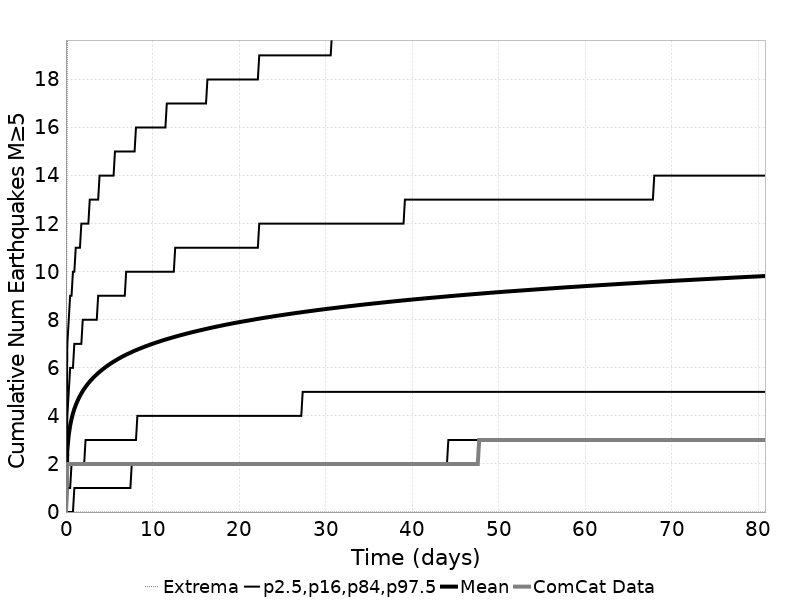

Source data for this figure (header and first rows):
Time (days), ComCat Data, Simulation Mean, Simulation Median, Simulation Mode, Simulation Minimum, Simulation Maximum, 2.5 %-ile, 16 %-ile, 84 %-ile, 97.5 %-ile
0.0, 0.0, 0.0, 0.0, 0.0, 0.0, 0.0, 0.0, 0.0, 0.0, 0.0
0.1619, 2.0, 2.595, 2.0, 2.0, 0.0, 19.0, 0.0, 1.0, 4.0, 7.0
0.3238, 2.0, 3.215, 3.0, 2.0, 0.0, 23.0, 0.0, 1.0, 5.0, 8.0
0.4856, 2.0, 3.595, 3.0, 3.0, 0.0, 25.0, 0.0, 1.0, 6.0, 9.0
0.6475, 2.0, 3.877, 4.0, 3.0, 0.0, 28.0, 0.0, 2.0, 6.0, 9.0
0.8094, 2.0, 4.103, 4.0, 3.0, 0.0, 30.0, 0.0, 2.0, 6.0, 10.0
0.9713, 2.0, 4.289, 4.0, 3.0, 0.0, 30.0, 1.0, 2.0, 7.0, 10.0
1.133, 2.0, 4.449, 4.0, 4.0, 0.0, 31.0, 1.0, 2.0, 7.0, 11.0
1.295, 2.0, 4.591, 4.0, 4.0, 0.0, 31.0, 1.0, 2.0, 7.0, 11.0
1.457, 2.0, 4.717, 4.0, 4.0, 0.0, 33.0, 1.0, 2.0, 7.0, 11.0
1.619, 2.0, 4.833, 4.0, 4.0, 0.0, 34.0, 1.0, 2.0, 7.0, 11.0
1.781, 2.0, 4.936, 5.0, 4.0, 0.0, 35.0, 1.0, 2.0, 7.0, 12.0
1.943, 2.0, 5.034, 5.0, 4.0, 0.0, 36.0, 1.0, 2.0, 8.0, 12.0
2.104, 2.0, 5.124, 5.0, 4.0, 0.0, 36.0, 1.0, 2.0, 8.0, 12.0
2.266, 2.0, 5.208, 5.0, 4.0, 0.0, 36.0, 1.0, 3.0, 8.0, 12.0
2.428, 2.0, 5.288, 5.0, 4.0, 0.0, 36.0, 1.0, 3.0, 8.0, 12.0
2.59, 2.0, 5.361, 5.0, 4.0, 0.0, 37.0, 1.0, 3.0, 8.0, 12.0
2.752, 2.0, 5.43, 5.0, 4.0, 0.0, 38.0, 1.0, 3.0, 8.0, 13.0
2.914, 2.0, 5.495, 5.0, 4.0, 0.0, 39.0, 1.0, 3.0, 8.0, 13.0
3.076, 2.0, 5.558, 5.0, 4.0, 0.0, 39.0, 1.0, 3.0, 8.0, 13.0
3.238, 2.0, 5.617, 5.0, 4.0, 0.0, 39.0, 1.0, 3.0, 8.0, 13.0
3.399, 2.0, 5.675, 5.0, 4.0, 0.0, 39.0, 1.0, 3.0, 8.0, 13.0
3.561, 2.0, 5.728, 5.0, 5.0, 0.0, 39.0, 1.0, 3.0, 8.0, 13.0
3.723, 2.0, 5.781, 5.0, 5.0, 0.0, 39.0, 1.0, 3.0, 9.0, 13.0
3.885, 2.0, 5.832, 5.0, 5.0, 0.0, 39.0, 1.0, 3.0, 9.0, 14.0
4.047, 2.0, 5.881, 5.0, 5.0, 0.0, 39.0, 1.0, 3.0, 9.0, 14.0
4.209, 2.0, 5.928, 5.0, 5.0, 0.0, 39.0, 1.0, 3.0, 9.0, 14.0
4.371, 2.0, 5.974, 5.0, 5.0, 0.0, 39.0, 1.0, 3.0, 9.0, 14.0
4.533, 2.0, 6.019, 6.0, 5.0, 0.0, 40.0, 1.0, 3.0, 9.0, 14.0
4.694, 2.0, 6.062, 6.0, 5.0, 0.0, 40.0, 1.0, 3.0, 9.0, 14.0
4.856, 2.0, 6.103, 6.0, 5.0, 0.0, 40.0, 1.0, 3.0, 9.0, 14.0
5.018, 2.0, 6.144, 6.0, 5.0, 0.0, 40.0, 1.0, 3.0, 9.0, 14.0
5.18, 2.0, 6.182, 6.0, 5.0, 0.0, 40.0, 1.0, 3.0, 9.0, 14.0
5.342, 2.0, 6.219, 6.0, 5.0, 0.0, 40.0, 1.0, 3.0, 9.0, 14.0
5.504, 2.0, 6.257, 6.0, 5.0, 0.0, 40.0, 1.0, 3.0, 9.0, 14.0
5.666, 2.0, 6.292, 6.0, 5.0, 0.0, 40.0, 1.0, 3.0, 9.0, 15.0
5.828, 2.0, 6.328, 6.0, 5.0, 0.0, 40.0, 1.0, 3.0, 9.0, 15.0
5.989, 2.0, 6.362, 6.0, 5.0, 0.0, 40.0, 1.0, 3.0, 9.0, 15.0
6.151, 2.0, 6.396, 6.0, 5.0, 0.0, 40.0, 1.0, 3.0, 9.0, 15.0
6.313, 2.0, 6.427, 6.0, 5.0, 0.0, 40.0, 1.0, 3.0, 9.0, 15.0
6.475, 2.0, 6.459, 6.0, 5.0, 0.0, 40.0, 1.0, 3.0, 9.0, 15.0
6.637, 2.0, 6.49, 6.0, 5.0, 0.0, 40.0, 1.0, 3.0, 9.0, 15.0
6.799, 2.0, 6.52, 6.0, 5.0, 0.0, 40.0, 1.0, 3.0, 9.0, 15.0
6.961, 2.0, 6.549, 6.0, 5.0, 0.0, 40.0, 1.0, 3.0, 10.0, 15.0
7.123, 2.0, 6.576, 6.0, 5.0, 0.0, 40.0, 1.0, 3.0, 10.0, 15.0
7.284, 2.0, 6.604, 6.0, 5.0, 0.0, 40.0, 1.0, 3.0, 10.0, 15.0
7.446, 2.0, 6.631, 6.0, 5.0, 0.0, 40.0, 1.0, 3.0, 10.0, 15.0
7.608, 2.0, 6.659, 6.0, 5.0, 0.0, 40.0, 2.0, 3.0, 10.0, 15.0
7.77, 2.0, 6.685, 6.0, 5.0, 0.0, 40.0, 2.0, 3.0, 10.0, 15.0
7.932, 2.0, 6.712, 6.0, 5.0, 0.0, 40.0, 2.0, 3.0, 10.0, 15.0
8.094, 2.0, 6.737, 6.0, 5.0, 0.0, 40.0, 2.0, 3.0, 10.0, 16.0
8.256, 2.0, 6.76, 6.0, 5.0, 0.0, 40.0, 2.0, 4.0, 10.0, 16.0
8.418, 2.0, 6.785, 6.0, 5.0, 0.0, 40.0, 2.0, 4.0, 10.0, 16.0
8.579, 2.0, 6.809, 6.0, 5.0, 0.0, 40.0, 2.0, 4.0, 10.0, 16.0
8.741, 2.0, 6.831, 6.0, 5.0, 0.0, 40.0, 2.0, 4.0, 10.0, 16.0
8.903, 2.0, 6.854, 6.0, 5.0, 0.0, 40.0, 2.0, 4.0, 10.0, 16.0
9.065, 2.0, 6.877, 6.0, 5.0, 0.0, 41.0, 2.0, 4.0, 10.0, 16.0
9.227, 2.0, 6.899, 6.0, 5.0, 0.0, 42.0, 2.0, 4.0, 10.0, 16.0
9.389, 2.0, 6.92, 6.0, 5.0, 0.0, 43.0, 2.0, 4.0, 10.0, 16.0
9.551, 2.0, 6.941, 6.0, 6.0, 0.0, 43.0, 2.0, 4.0, 10.0, 16.0
... 440 more rows
